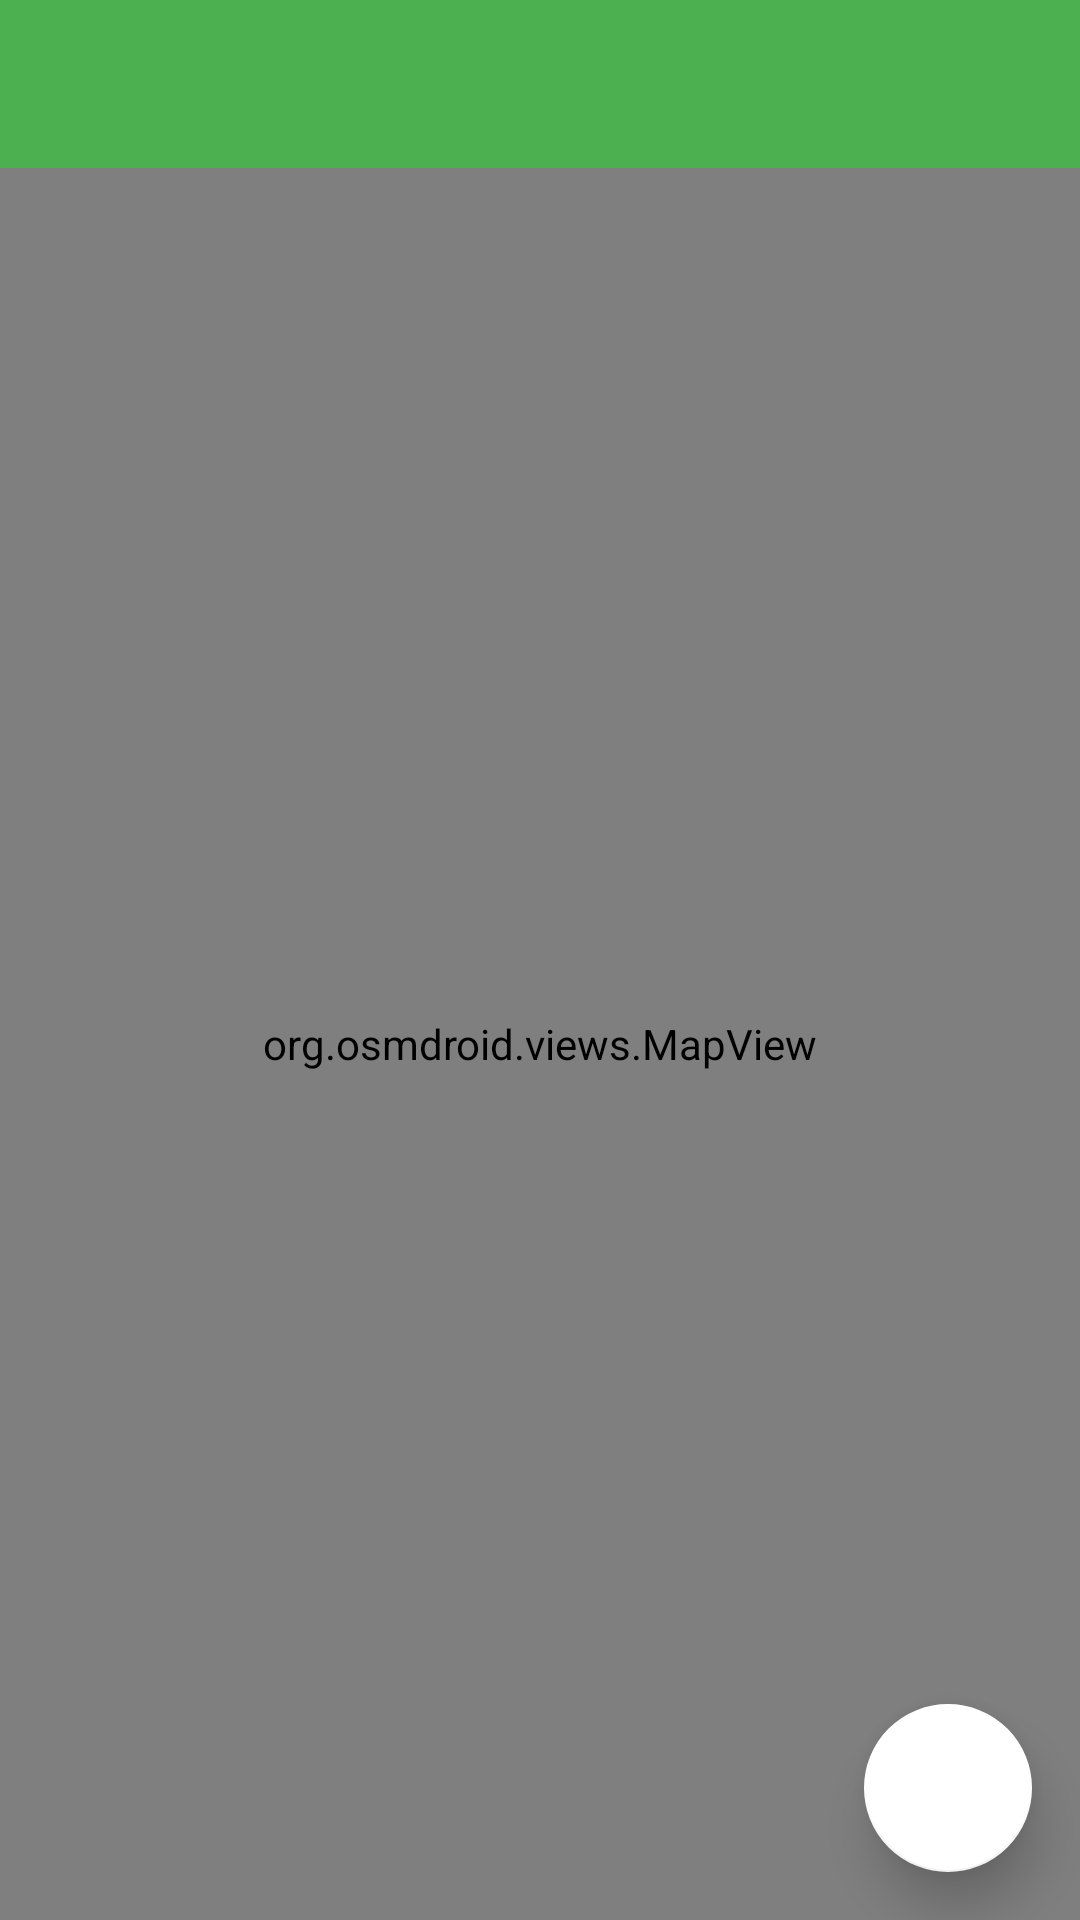

Reconstruct the res/layout file that produces this screen, plus the resources it refers to.
<!-- AndroidManifest.xml: application theme AppTheme -->
<!-- res/layout/activity_main.xml -->
<?xml version="1.0" encoding="utf-8"?>
<LinearLayout
    xmlns:android="http://schemas.android.com/apk/res/android"
    xmlns:tools="http://schemas.android.com/tools"
    xmlns:app="http://schemas.android.com/apk/res-auto"
    android:orientation="vertical"
    android:layout_width="match_parent"
    android:layout_height="match_parent">

    <include layout="@layout/toolbar" />

    <FrameLayout
        android:layout_width="match_parent"
        android:layout_height="match_parent">
        <org.osmdroid.views.MapView
            android:id="@+id/map"
            android:layout_width="fill_parent"
            android:layout_height="fill_parent" />

        <android.support.design.widget.FloatingActionButton
            android:id="@+id/startFab"
            android:layout_width="wrap_content"
            android:layout_height="wrap_content"
            android:minHeight="48dp"
            android:minWidth="48dp"
            android:layout_gravity="bottom|end"
            android:layout_margin="16dp"
            app:elevation="10dp"
            app:backgroundTint="@android:color/white" />

        <android.support.design.widget.FloatingActionButton
            android:id="@+id/endFab"
            android:layout_width="wrap_content"
            android:layout_height="wrap_content"
            android:minHeight="48dp"
            android:minWidth="48dp"
            android:layout_gravity="bottom|end"
            android:layout_margin="16dp"
            app:elevation="10dp"
            app:backgroundTint="@android:color/black"
            android:visibility="gone"/>
    </FrameLayout>


</LinearLayout>
<!-- res/layout/toolbar.xml (included above) -->
<?xml version="1.0" encoding="utf-8"?>
<android.support.v7.widget.Toolbar
    xmlns:android="http://schemas.android.com/apk/res/android"
    android:id="@+id/toolbar"
    android:layout_width="match_parent"
    android:layout_height="wrap_content"
    android:minHeight="?android:attr/actionBarSize"
    android:background="?android:attr/colorPrimary"/>
<!-- resources referenced by this layout -->
<resources>
  <style name="AppTheme" parent="AppTheme.Base" />
  <style name="AppTheme.Base" parent="Theme.AppCompat.Light.NoActionBar">
          <item name="colorPrimary">@color/material_green</item>
          <item name="colorPrimaryDark">@color/material_dark_green</item>
          <item name="colorAccent">@color/material_blue</item>
      </style>
  <color name="material_green">#4CAF50</color>
  <color name="material_dark_green">#388E3C</color>
  <color name="material_blue">#40C4FF</color>
</resources>
